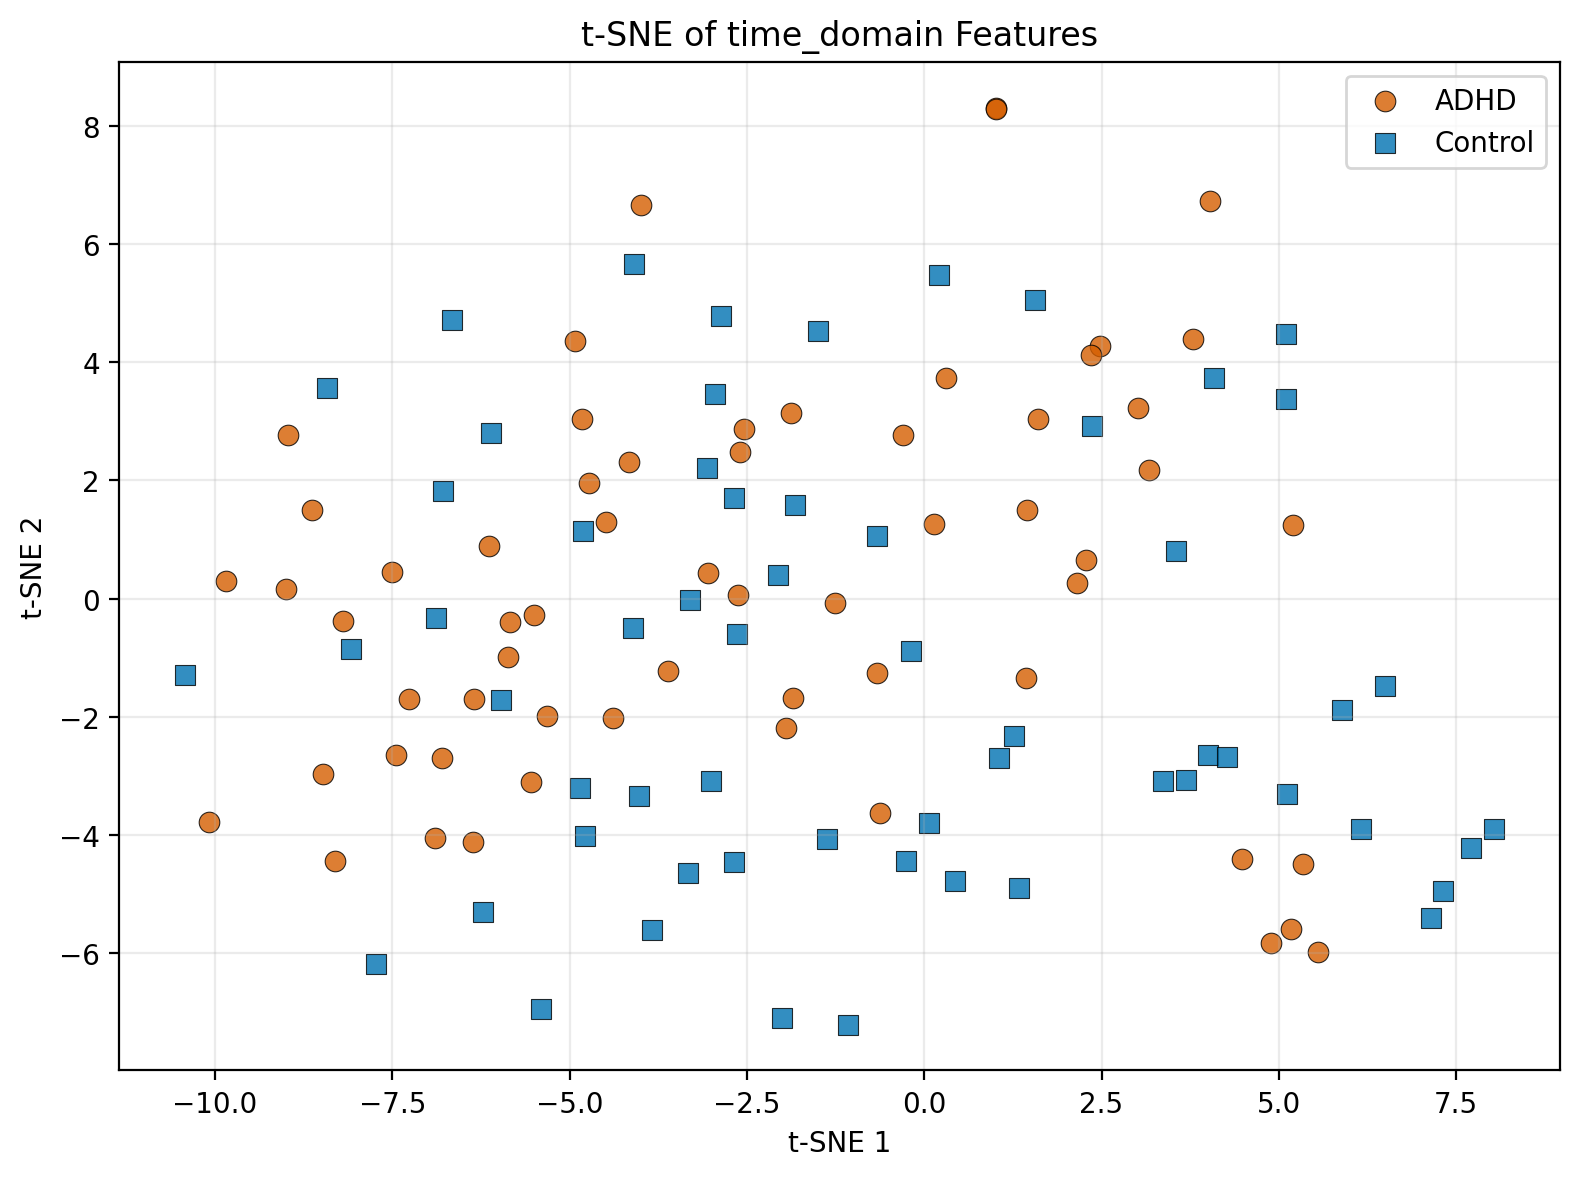

Source data for this figure (header and first rows):
subject, label, label_name, file_path, tsne_1, tsne_2
v10p, 1, ADHD, data_raw/ADHD_part1/v10p.mat, -4.16, 2.321
v12p, 1, ADHD, data_raw/ADHD_part1/v12p.mat, -2.597, 2.486
v14p, 1, ADHD, data_raw/ADHD_part1/v14p.mat, 2.475, 4.274
v15p, 1, ADHD, data_raw/ADHD_part1/v15p.mat, -1.879, 3.144
v173, 1, ADHD, data_raw/ADHD_part1/v173.mat, -9.002, 0.1719
v18p, 1, ADHD, data_raw/ADHD_part1/v18p.mat, 2.353, 4.126
v19p, 1, ADHD, data_raw/ADHD_part1/v19p.mat, -0.6297, -3.625
v1p, 1, ADHD, data_raw/ADHD_part1/v1p.mat, 0.3093, 3.738
v20p, 1, ADHD, data_raw/ADHD_part1/v20p.mat, -2.543, 2.872
v21p, 1, ADHD, data_raw/ADHD_part1/v21p.mat, -3.611, -1.217
v22p, 1, ADHD, data_raw/ADHD_part1/v22p.mat, 1.011, 8.311
v24p, 1, ADHD, data_raw/ADHD_part1/v24p.mat, -2.62, 0.05548
v25p, 1, ADHD, data_raw/ADHD_part1/v25p.mat, 5.555, -5.985
v27p, 1, ADHD, data_raw/ADHD_part1/v27p.mat, 4.025, 6.732
v28p, 1, ADHD, data_raw/ADHD_part1/v28p.mat, 0.1369, 1.256
v29p, 1, ADHD, data_raw/ADHD_part1/v29p.mat, 5.34, -4.489
v30p, 1, ADHD, data_raw/ADHD_part1/v30p.mat, -0.6639, -1.263
v31p, 1, ADHD, data_raw/ADHD_part1/v31p.mat, -8.628, 1.506
v32p, 1, ADHD, data_raw/ADHD_part1/v32p.mat, -10.08, -3.78
v33p, 1, ADHD, data_raw/ADHD_part1/v33p.mat, 1.453, 1.5
v34p, 1, ADHD, data_raw/ADHD_part1/v34p.mat, -1.264, -0.0765
v35p, 1, ADHD, data_raw/ADHD_part1/v35p.mat, -6.342, -1.698
v36p, 1, ADHD, data_raw/ADHD_part1/v36p.mat, -8.97, 2.777
v37p, 1, ADHD, data_raw/ADHD_part1/v37p.mat, -7.506, 0.4514
v38p, 1, ADHD, data_raw/ADHD_part1/v38p.mat, 3.79, 4.402
v39p, 1, ADHD, data_raw/ADHD_part1/v39p.mat, -1.848, -1.685
v3p, 1, ADHD, data_raw/ADHD_part1/v3p.mat, -4.727, 1.955
v40p, 1, ADHD, data_raw/ADHD_part1/v40p.mat, 5.172, -5.585
v6p, 1, ADHD, data_raw/ADHD_part1/v6p.mat, 1.018, 8.294
v8p, 1, ADHD, data_raw/ADHD_part1/v8p.mat, -4.486, 1.296
v177, 1, ADHD, data_raw/ADHD_part2/v177.mat, -0.2932, 2.774
v179, 1, ADHD, data_raw/ADHD_part2/v179.mat, -8.191, -0.3831
v181, 1, ADHD, data_raw/ADHD_part2/v181.mat, -7.445, -2.649
v183, 1, ADHD, data_raw/ADHD_part2/v183.mat, 4.894, -5.829
v190, 1, ADHD, data_raw/ADHD_part2/v190.mat, -1.948, -2.189
v196, 1, ADHD, data_raw/ADHD_part2/v196.mat, -5.873, -0.9839
v198, 1, ADHD, data_raw/ADHD_part2/v198.mat, -6.796, -2.694
v200, 1, ADHD, data_raw/ADHD_part2/v200.mat, -6.14, 0.8853
v204, 1, ADHD, data_raw/ADHD_part2/v204.mat, -5.845, -0.39
v206, 1, ADHD, data_raw/ADHD_part2/v206.mat, -6.361, -4.111
v209, 1, ADHD, data_raw/ADHD_part2/v209.mat, 3.008, 3.221
v213, 1, ADHD, data_raw/ADHD_part2/v213.mat, -6.899, -4.052
v215, 1, ADHD, data_raw/ADHD_part2/v215.mat, -7.26, -1.704
v219, 1, ADHD, data_raw/ADHD_part2/v219.mat, -9.842, 0.2911
v227, 1, ADHD, data_raw/ADHD_part2/v227.mat, -5.545, -3.098
v231, 1, ADHD, data_raw/ADHD_part2/v231.mat, 1.428, -1.336
v234, 1, ADHD, data_raw/ADHD_part2/v234.mat, -5.501, -0.279
v236, 1, ADHD, data_raw/ADHD_part2/v236.mat, 1.611, 3.037
v238, 1, ADHD, data_raw/ADHD_part2/v238.mat, -5.32, -1.979
v244, 1, ADHD, data_raw/ADHD_part2/v244.mat, -3.051, 0.4337
v246, 1, ADHD, data_raw/ADHD_part2/v246.mat, 2.148, 0.2716
v250, 1, ADHD, data_raw/ADHD_part2/v250.mat, -4.916, 4.365
v254, 1, ADHD, data_raw/ADHD_part2/v254.mat, -4.83, 3.047
v263, 1, ADHD, data_raw/ADHD_part2/v263.mat, 3.175, 2.184
v265, 1, ADHD, data_raw/ADHD_part2/v265.mat, 4.485, -4.401
v270, 1, ADHD, data_raw/ADHD_part2/v270.mat, -4.387, -2.011
v274, 1, ADHD, data_raw/ADHD_part2/v274.mat, 5.205, 1.254
v279, 1, ADHD, data_raw/ADHD_part2/v279.mat, -8.482, -2.974
v284, 1, ADHD, data_raw/ADHD_part2/v284.mat, -3.99, 6.654
v286, 1, ADHD, data_raw/ADHD_part2/v286.mat, -8.305, -4.439
... 61 more rows
